Photos from the image-classification dataset "processed" in the GitHub repository Pengke007/soybean-disease-detection. Its 4 classes are: bacterial blight, frogeye, healthy, soybean rust.

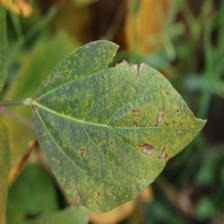
Label: bacterial blight

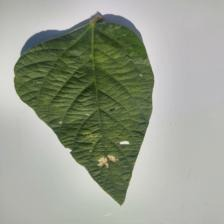
Label: healthy

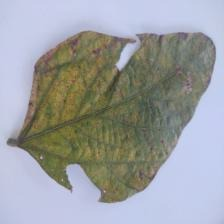
Label: soybean rust

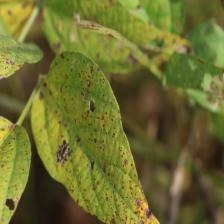
Label: frogeye

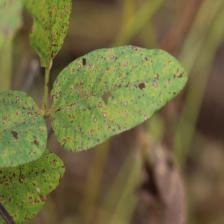
Label: soybean rust

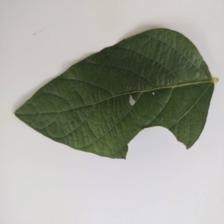
Label: healthy
